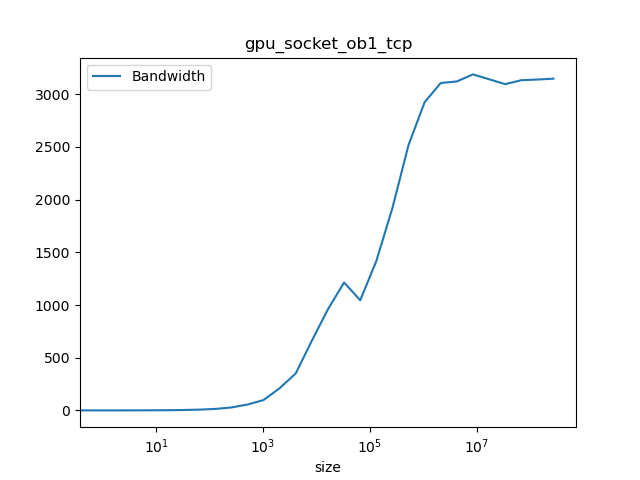

The file beside this chart, header and first rows:
#header_line 1: mpirun --map-by socket -…, tcp -np 2 PingPong -msglog 28 | grep -v …, /g'
#header_line 2: ct1pt-tnode007.hpc
#header_line 3: Latency=8.7590 Bandwidth…
#header_line :#bytes, #repetitions, t[usec], Mbytes/sec, t[usec](computed), Mbytes/sec(computed)
0.000, 1000, 8.664, 0.000, 8.759, 0.000
1.000, 1000, 8.786, 0.100, 8.759, 0.114
2.000, 1000, 8.781, 0.200, 8.760, 0.228
4.000, 1000, 8.784, 0.400, 8.760, 0.457
8.000, 1000, 8.780, 0.880, 8.762, 0.913
16, 1000, 8.776, 1.780, 8.764, 1.826
32, 1000, 8.833, 3.580, 8.769, 3.649
64, 1000, 8.774, 7.260, 8.779, 7.290
128, 1000, 9.105, 14.02, 8.800, 14.55
256, 1000, 9.186, 27.83, 8.840, 28.96
512, 1000, 9.184, 55.71, 8.922, 57.39
1024, 1000, 10.4, 98.36, 9.085, 112.7
2048, 1000, 9.708, 210.9, 9.410, 217.6
4096, 1000, 11.65, 351.6, 10.06, 407.1
8192, 1000, 12.37, 662.4, 11.36, 720.9
16384, 1000, 17.05, 960.8, 13.97, 1173
32768, 1000, 27, 1214, 19.18, 1709
65536, 640, 62.69, 1045, 29.6, 2214
131072, 320, 92.53, 1417, 50.43, 2599
262144, 160, 136.5, 1921, 92.11, 2846
524288, 80, 208.2, 2518, 175.5, 2988
1048576, 40, 358.6, 2924, 342.1, 3065
2097152, 20, 675.1, 3107, 675.5, 3104
4194304, 10, 1344, 3122, 1342, 3125
8388608, 5, 2631, 3188, 2676, 3135
16777216, 2, 5339, 3142, 5343, 3140
33554432, 1, 10841, 3096, 10677, 3143
67108864, 1, 21419, 3133, 21346, 3144
134217728, 1, 42752, 3140, 42682, 3145
268435456, 1, 85283, 3148, 85356, 3145
